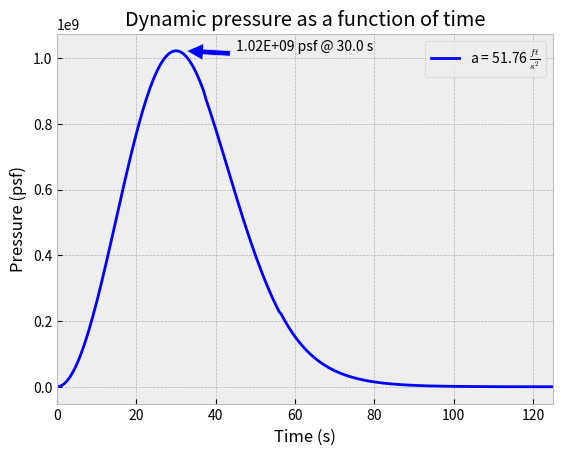

Reproduce this figure in Python.
import matplotlib.pyplot as plt
import numpy as np


def density(height: float) -> float:
    """
    Returns the air density in slug/ft^3 based on altitude.
    Equations from
    https://www.grc.nasa.gov/www/k-12/rocket/atmos.html
    :param height: Altitude in feet
    :return: Density in slugs/ft^3
    """
    if height < 36152.0:
        temp = 59 - 0.00356 * height
        rho = 2116 * ((temp + 459.7) / 518.6) ** 5.256
    elif 36152 <= height < 82345:
        rho = 473.1 * np.exp(1.73 - 0.000048 * height)
    else:
        temp = -205.05 + 0.00164 * height
        rho = 51.97 * ((temp + 459.7) / 389.98) ** -11.388

    return rho


def velocity(time: float, acceleration: float) -> float:
    """
    Convert time to velocity using Vf = Vi + at
    (where Vf = final velocity,
    Vi = initial velocity, [0 in this case]
    a = acceleration, t = time
    :param time: int time in seconds
    :param acceleration: acceleration in ft/s^2
    :return: velocity in ft/s
    """
    return acceleration * time


def altitude(time: float, acceleration: float) -> float:
    """
    Convert time to altitude using the
    constant acceleration equation
    x = vi*t + 0.5*a*t^2, where vi = 0 in this case
    :param time: Time in seconds
    :param acceleration: acceleration in ft/s^2
    :return: Altitude in feet
    """
    return 0.5 * acceleration * time**2


plt.style.use("bmh")
y_values = []
x_values = np.arange(0.0, 550.0, 0.5)

for elapsed_time in x_values:
    accel = 51.76  # ft/s^2
    alt = altitude(elapsed_time, accel)
    # Dynamic pressure q = 0.5 * density * velocity^2
    q = 0.5 * density(alt) * velocity(elapsed_time, accel) ** 2
    y_values.append(q)

plt.plot(x_values, y_values, "b-", label=r"a = 51.76 $\frac{ft}{s^2}$")
max_val = max(y_values)
ind = y_values.index(max_val)
plt.annotate(
    "{:.2E} psf @ {} s".format(max_val, x_values[ind]),
    xy=(x_values[ind] + 2, max_val),
    xytext=(x_values[ind] + 15, max_val + 1e5),
    arrowprops=dict(facecolor="blue", shrink=0.05),
)
plt.xlim(0, 125)
plt.xlabel("Time (s)")
plt.ylabel("Pressure (psf)")
plt.title("Dynamic pressure as a function of time")
plt.legend()
plt.show()
